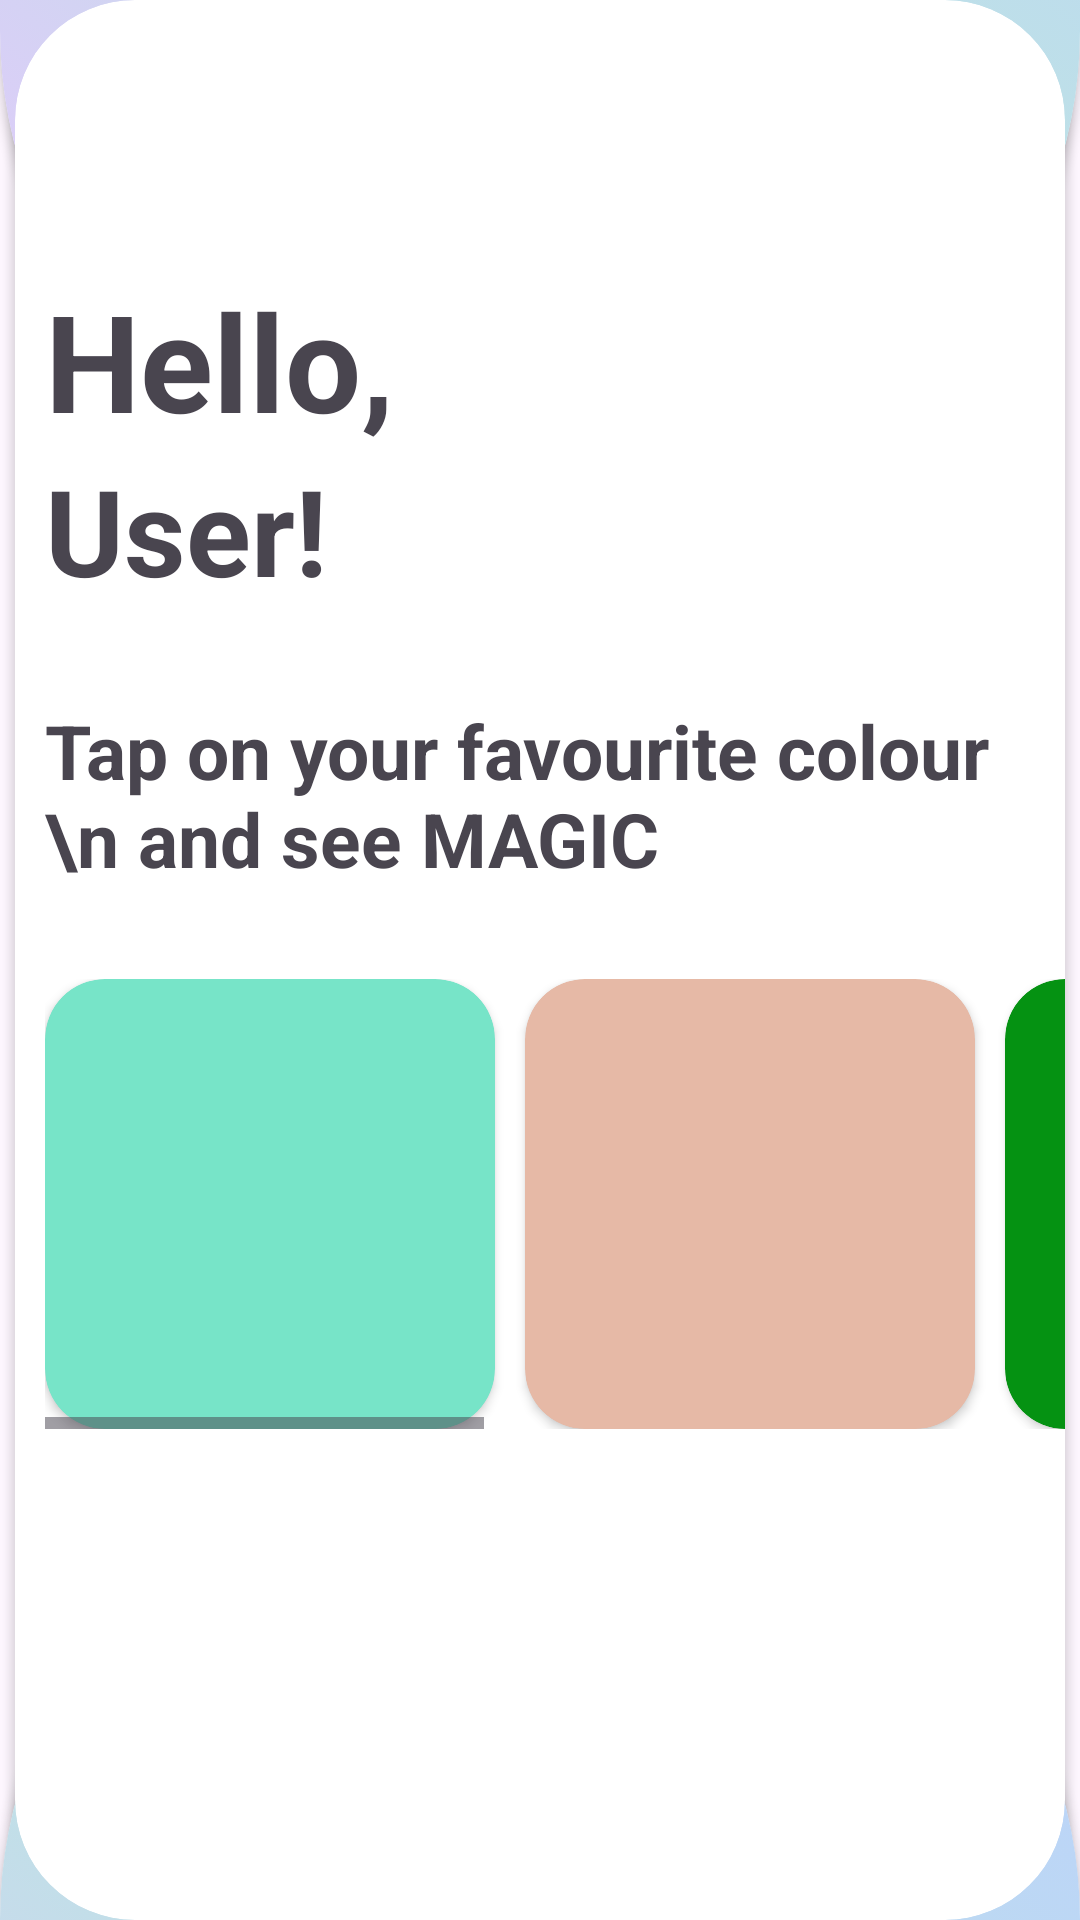

Write the Android layout XML for this screen, with the resource values it uses.
<!-- AndroidManifest.xml: application theme Theme.Akify -->
<!-- res/layout/activity_main.xml -->
<?xml version="1.0" encoding="utf-8"?>
<RelativeLayout xmlns:android="http://schemas.android.com/apk/res/android"
    xmlns:app="http://schemas.android.com/apk/res-auto"
    xmlns:tools="http://schemas.android.com/tools"
    android:id="@+id/main"
    android:layout_width="match_parent"
    android:layout_height="match_parent"
    tools:context=".MainActivity"
    >

    <androidx.cardview.widget.CardView
        android:layout_width="450dp"
        android:layout_height="450dp"
        style="@style/CardView."
        app:cardCornerRadius="150dp"
        android:layout_marginTop="-290dp">
    </androidx.cardview.widget.CardView>



    <androidx.cardview.widget.CardView
        android:layout_width="450dp"
        android:layout_height="450dp"
        style="@style/CardView."
        app:cardCornerRadius="150dp"
        android:layout_marginBottom="-300dp"
        android:layout_alignParentBottom="true">
    </androidx.cardview.widget.CardView>

    <androidx.cardview.widget.CardView
        android:layout_width="350dp"
        android:layout_height="650dp"
        android:layout_centerInParent="true"
        app:cardCornerRadius="40dp"
        android:background="@drawable/loginbackground">

        <RelativeLayout
            android:layout_width="match_parent"
            android:layout_height="match_parent">

        <LinearLayout
            android:layout_width="match_parent"
            android:layout_height="wrap_content"
            android:orientation="vertical"
            android:id="@+id/welcomeLayout">

            <TextView
                android:layout_width="match_parent"
                android:layout_height="wrap_content"
                android:text="Hello,"
                android:textSize="45dp"
                android:textStyle="bold"
                android:layout_marginTop="90dp"
                android:layout_marginLeft="10dp"/>

            <TextView
                android:id="@+id/userTxt"
                android:layout_width="match_parent"
                android:layout_height="wrap_content"
                android:text="User!"
                android:textSize="40dp"
                android:textStyle="bold"
                android:layout_marginTop="0dp"
                android:layout_marginLeft="10dp"/>

            <TextView
                android:layout_width="match_parent"
                android:layout_height="wrap_content"
                android:text="Tap on your favourite colour \n and see MAGIC"
                android:textSize="25dp"
                android:textStyle="bold"
                android:layout_marginTop="30dp"
                android:layout_marginLeft="10dp"/>

        </LinearLayout>

        <HorizontalScrollView
            android:layout_width="wrap_content"
            android:layout_height="wrap_content"
            android:layout_below="@+id/welcomeLayout"
            android:layout_marginLeft="10dp"
            android:layout_marginTop="30dp">

            <LinearLayout
                android:layout_width="wrap_content"
                android:layout_height="wrap_content">


                <androidx.cardview.widget.CardView
                    android:layout_width="150dp"
                    android:layout_height="150dp"
                    app:cardBackgroundColor="@color/color1"
                    app:cardCornerRadius="20dp">

                </androidx.cardview.widget.CardView>

                <androidx.cardview.widget.CardView
                    android:layout_width="150dp"
                    android:layout_height="150dp"
                    app:cardBackgroundColor="@color/color2"
                    app:cardCornerRadius="20dp"
                    android:layout_marginLeft="10dp">

                </androidx.cardview.widget.CardView>

                <androidx.cardview.widget.CardView
                    android:layout_width="150dp"
                    android:layout_height="150dp"
                    app:cardBackgroundColor="@color/color3"
                    app:cardCornerRadius="20dp"
                    android:layout_marginLeft="10dp">

                </androidx.cardview.widget.CardView>

                <androidx.cardview.widget.CardView
                    android:layout_width="150dp"
                    android:layout_height="150dp"
                    app:cardBackgroundColor="@color/color4"
                    app:cardCornerRadius="20dp"
                    android:layout_marginLeft="10dp">

                </androidx.cardview.widget.CardView>

                <androidx.cardview.widget.CardView
                    android:layout_width="150dp"
                    android:layout_height="150dp"
                    app:cardBackgroundColor="@color/color5"
                    app:cardCornerRadius="20dp"
                    android:layout_marginLeft="10dp">

                </androidx.cardview.widget.CardView>



            </LinearLayout>


        </HorizontalScrollView>

        </RelativeLayout>

    </androidx.cardview.widget.CardView>

</RelativeLayout>
<!-- resources referenced by this layout -->
<resources>
  <color name="color1">#77E4C8</color>
  <color name="color2">#E6B9A6</color>
  <color name="color3">#059212</color>
  <color name="color4">#AD88C6</color>
  <color name="color5">#006989</color>
  <!-- drawable loginbackground (drawable) -->
  <?xml version="1.0" encoding="utf-8"?>
  <selector xmlns:android="http://schemas.android.com/apk/res/android">
      <item>
          <shape android:shape="rectangle">
  
              <gradient
                  android:startColor="#bbd0ff"
                  android:centerColor="#bee1e6"
                  android:endColor="#e7c6ff"
                  android:angle="225">
              </gradient>
  
  
  
  
  
  
  
  
  
  
  
  
  
  
  
  
  
  
  
  
  
  
  
          </shape>
      </item>
  
  
  </selector>
  
  
  <style name="CardView." parent="CardView">
          <item name="android:foreground">@drawable/loginbackground</item>
      </style>
  <style name="Theme.Akify" parent="Base.Theme.Akify" />
  <style name="Base.Theme.Akify" parent="Theme.Material3.DayNight.NoActionBar">
          
          
      </style>
</resources>
